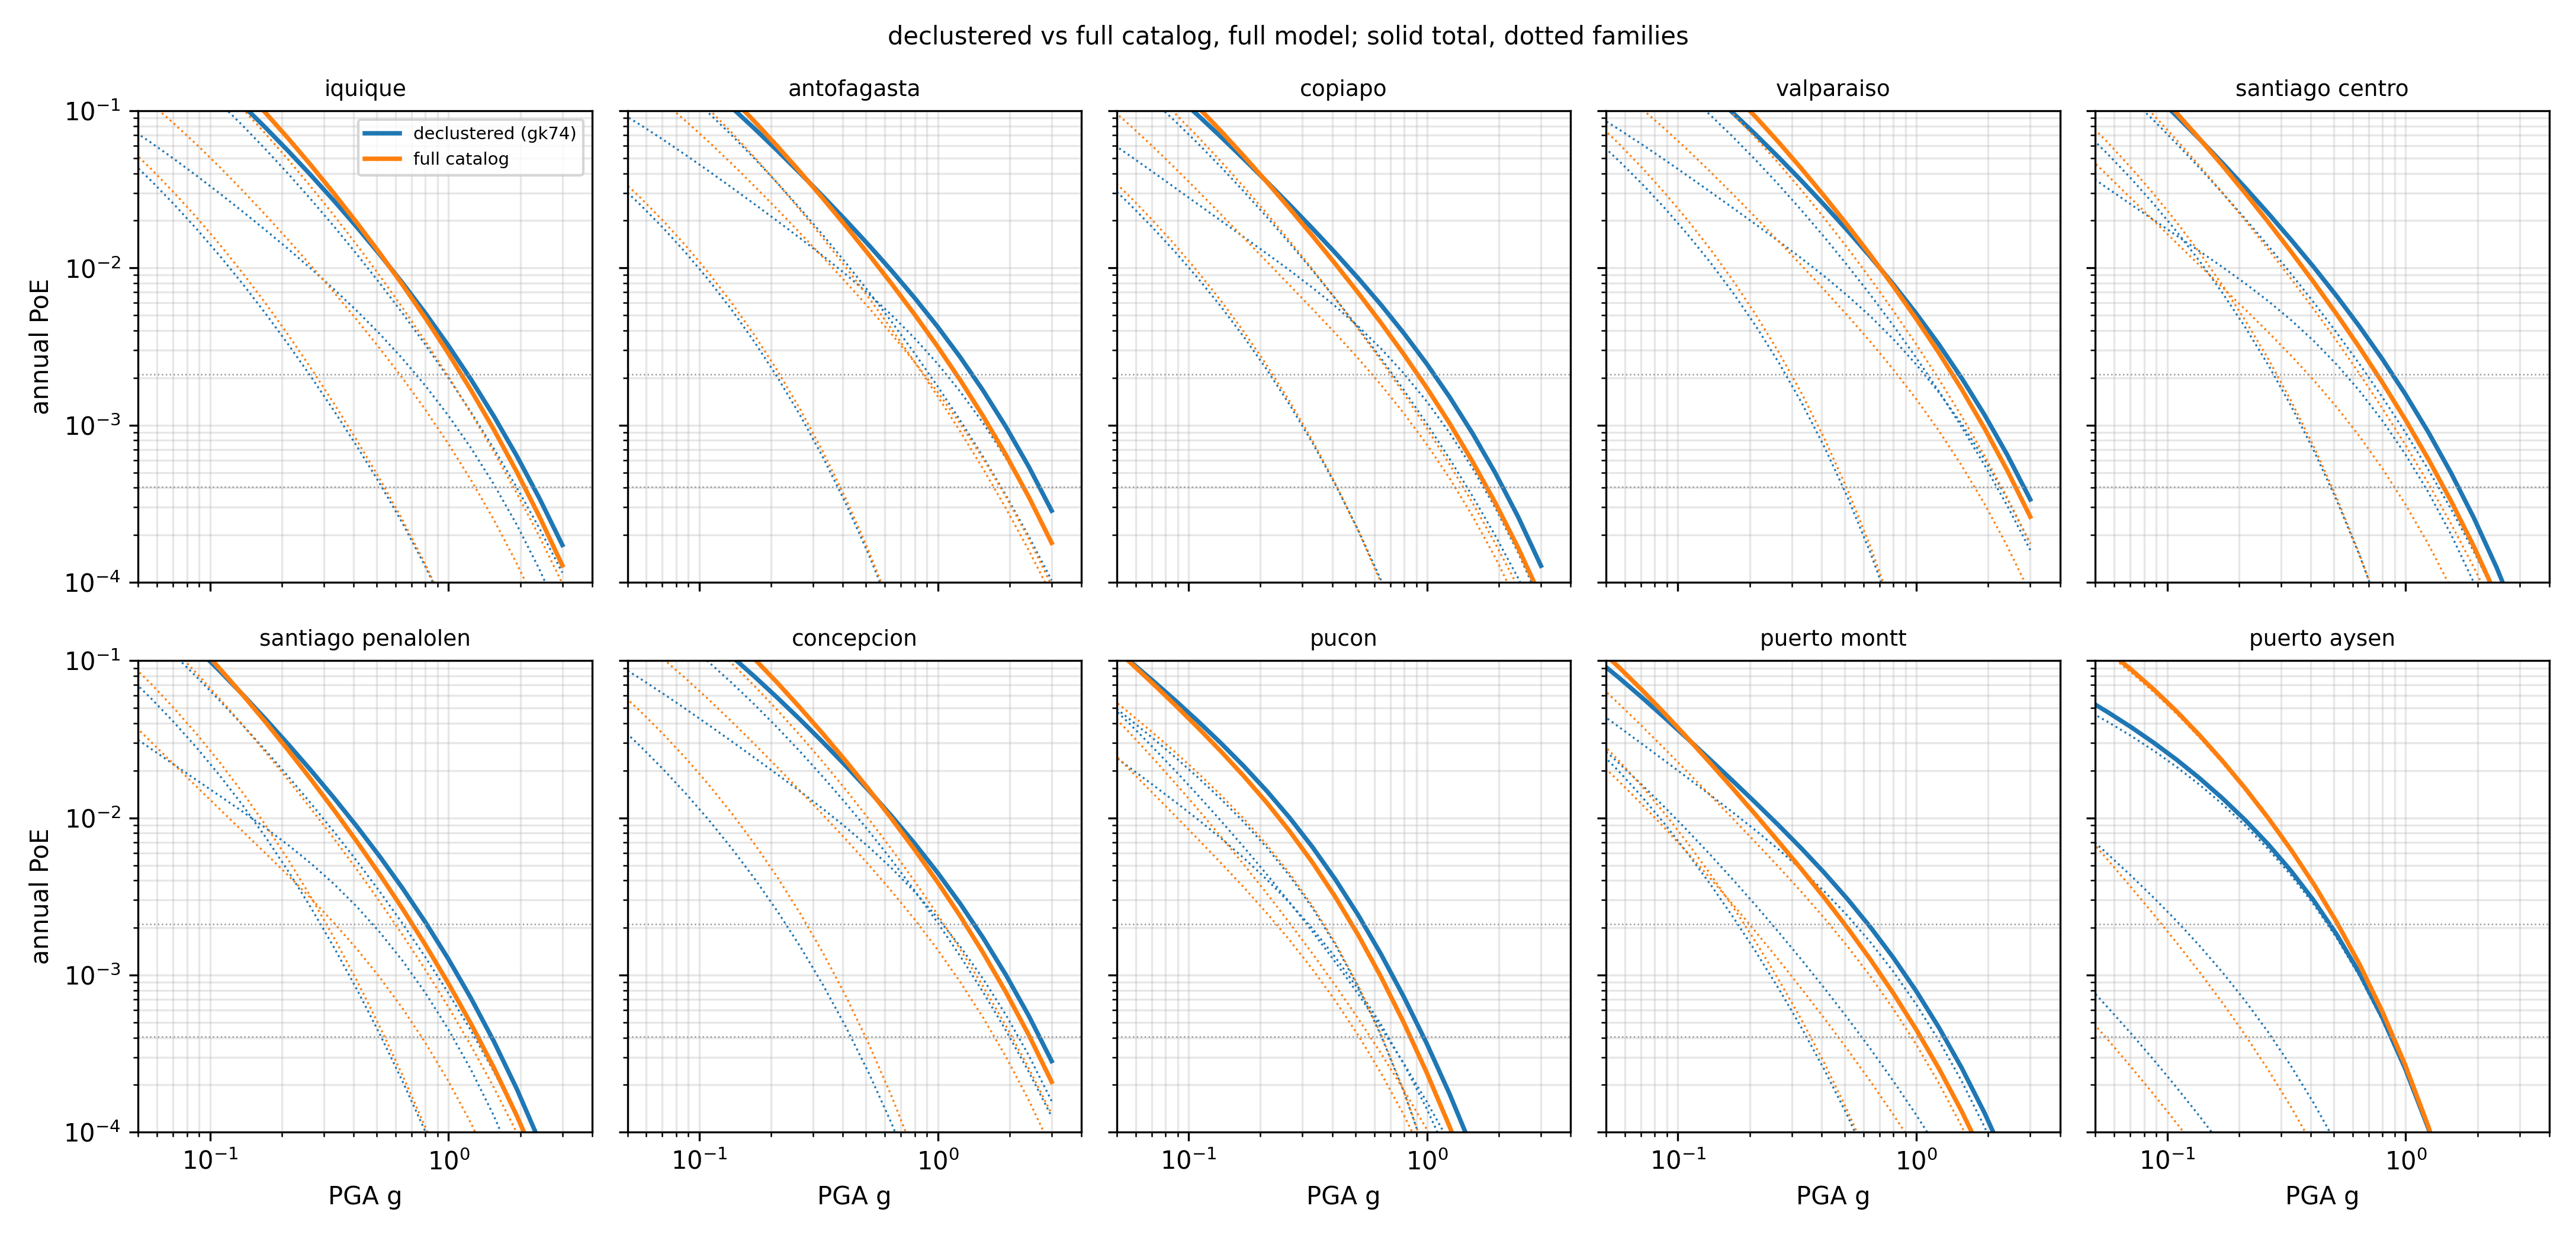

Source data for this figure (header and first rows):
site, row, return_period, PGA
iquique, declustered (gk74), 475, 1.201
iquique, declustered (gk74), 2475, 2.268
iquique, full catalog, 475, 1.13
iquique, full catalog, 2475, 2.08
antofagasta, declustered (gk74), 475, 1.39
antofagasta, declustered (gk74), 2475, 2.663
antofagasta, full catalog, 475, 1.195
antofagasta, full catalog, 2475, 2.283
copiapo, declustered (gk74), 475, 1.068
copiapo, declustered (gk74), 2475, 2.072
copiapo, full catalog, 475, 0.9112
copiapo, full catalog, 2475, 1.774
valparaiso, declustered (gk74), 475, 1.51
valparaiso, declustered (gk74), 2475, 2.82
valparaiso, full catalog, 475, 1.414
valparaiso, full catalog, 2475, 2.601
santiago_centro, declustered (gk74), 475, 0.8789
santiago_centro, declustered (gk74), 2475, 1.659
santiago_centro, full catalog, 475, 0.758
santiago_centro, full catalog, 2475, 1.439
santiago_penalolen, declustered (gk74), 475, 0.8096
santiago_penalolen, declustered (gk74), 2475, 1.514
santiago_penalolen, full catalog, 475, 0.7053
santiago_penalolen, full catalog, 2475, 1.327
concepcion, declustered (gk74), 475, 1.418
concepcion, declustered (gk74), 2475, 2.666
concepcion, full catalog, 475, 1.304
concepcion, full catalog, 2475, 2.428
pucon, declustered (gk74), 475, 0.5414
pucon, declustered (gk74), 2475, 0.9657
pucon, full catalog, 475, 0.483
pucon, full catalog, 2475, 0.8504
puerto_montt, declustered (gk74), 475, 0.6271
puerto_montt, declustered (gk74), 2475, 1.308
puerto_montt, full catalog, 475, 0.5004
puerto_montt, full catalog, 2475, 1.04
puerto_aysen, declustered (gk74), 475, 0.4805
puerto_aysen, declustered (gk74), 2475, 0.8679
puerto_aysen, full catalog, 475, 0.5193
puerto_aysen, full catalog, 2475, 0.8863
